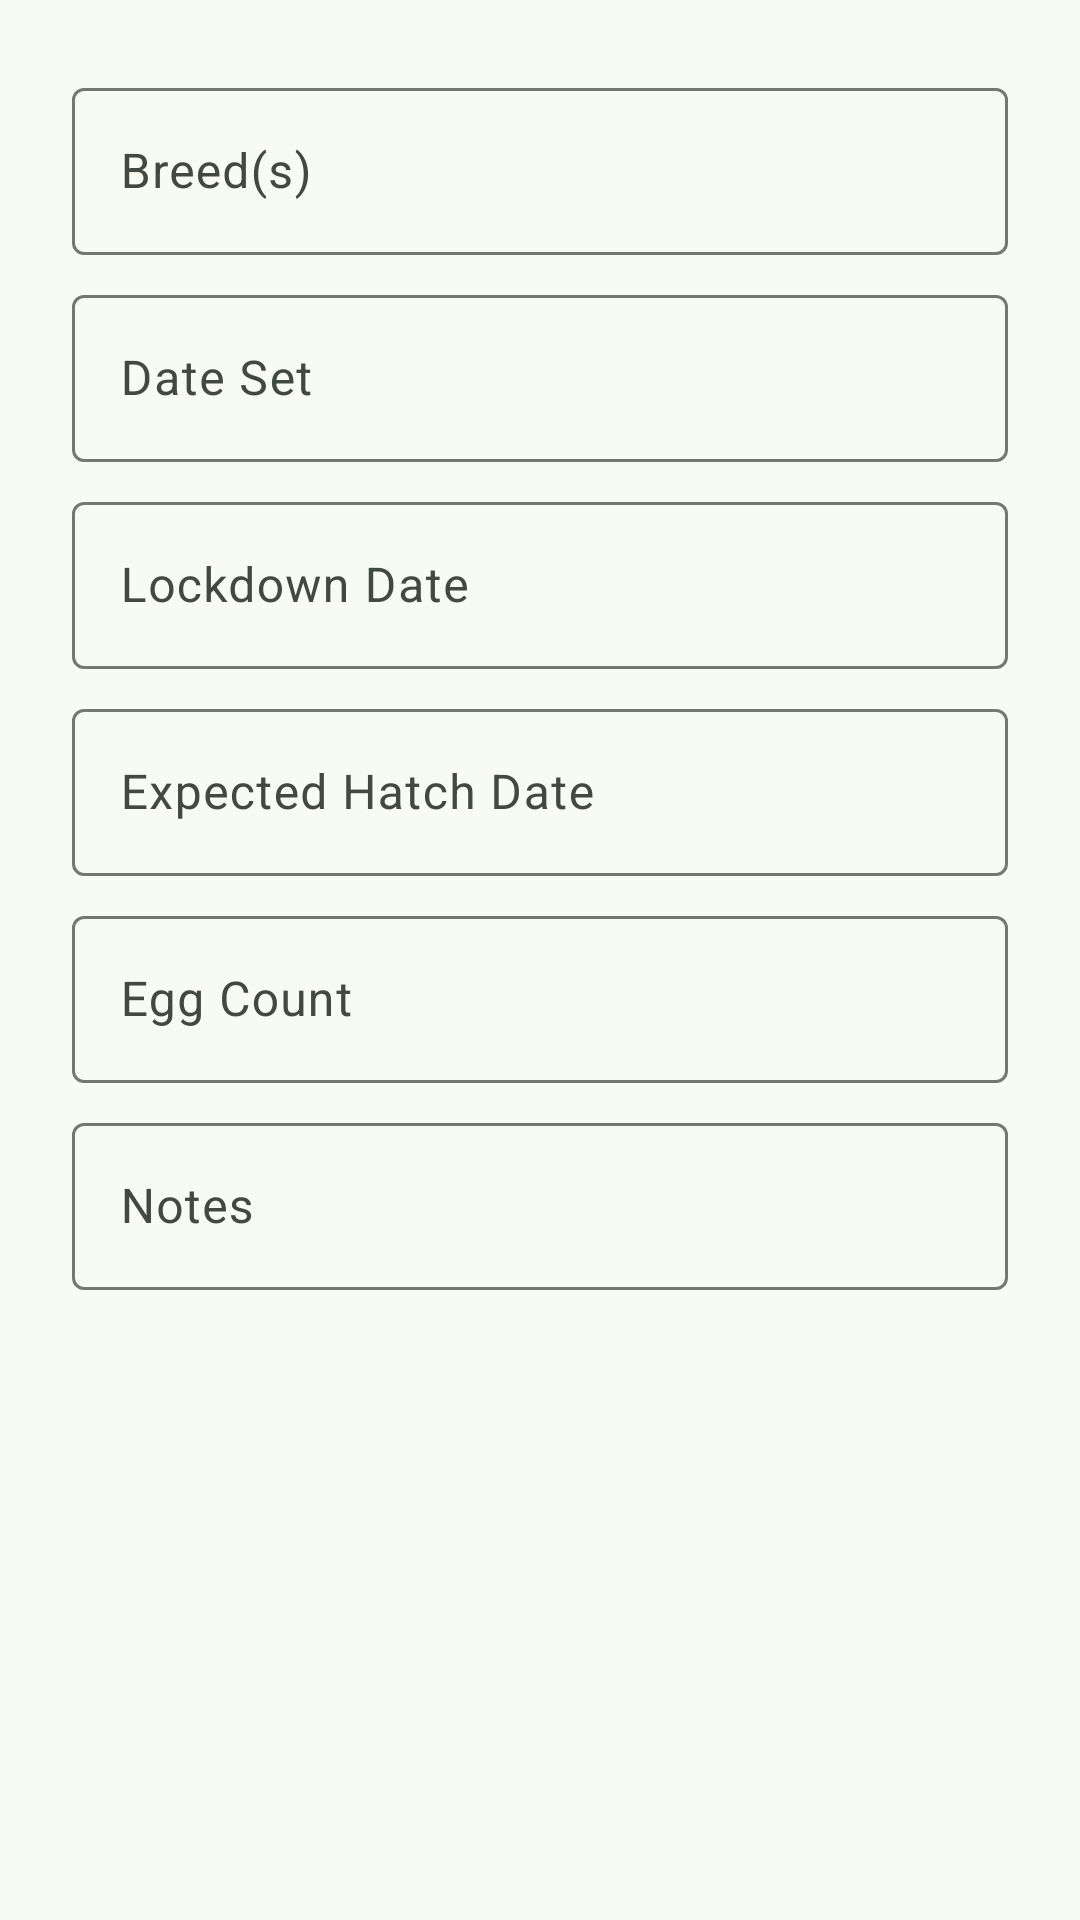

This screen was rendered from an Android layout file. Write that file and the resources it references.
<!-- AndroidManifest.xml: application theme AppTheme -->
<!-- res/layout/dialog_add_batch.xml -->
<?xml version="1.0" encoding="utf-8"?>
<LinearLayout
  xmlns:android="http://schemas.android.com/apk/res/android"
  android:layout_width="match_parent"
  android:layout_height="wrap_content"
  android:orientation="vertical"
  android:padding="24dp">

  <com.google.android.material.textfield.TextInputLayout
    android:layout_width="match_parent"
    android:layout_height="wrap_content">

    <com.google.android.material.textfield.TextInputEditText
      android:id="@+id/breed"
      android:layout_width="match_parent"
      android:layout_height="wrap_content"
      android:hint="@string/breed"
      android:inputType="text" />

  </com.google.android.material.textfield.TextInputLayout>

  <com.google.android.material.textfield.TextInputLayout
    android:layout_width="match_parent"
    android:layout_height="wrap_content"
    android:layout_marginTop="8dp">

    <com.google.android.material.textfield.TextInputEditText
      android:id="@+id/date_set"
      android:layout_width="match_parent"
      android:layout_height="wrap_content"
      android:hint="@string/date_set"
      android:inputType="date" />

  </com.google.android.material.textfield.TextInputLayout>

  <com.google.android.material.textfield.TextInputLayout
    android:layout_width="match_parent"
    android:layout_height="wrap_content"
    android:layout_marginTop="8dp">

    <com.google.android.material.textfield.TextInputEditText
      android:id="@+id/lockdown_date"
      android:layout_width="match_parent"
      android:layout_height="wrap_content"
      android:hint="@string/lockdown_date"
      android:inputType="date" />

  </com.google.android.material.textfield.TextInputLayout>

  <com.google.android.material.textfield.TextInputLayout
    android:layout_width="match_parent"
    android:layout_height="wrap_content"
    android:layout_marginTop="8dp">

    <com.google.android.material.textfield.TextInputEditText
      android:id="@+id/expected_hatch_date"
      android:layout_width="match_parent"
      android:layout_height="wrap_content"
      android:hint="@string/expected_hatch_date"
      android:inputType="date" />

  </com.google.android.material.textfield.TextInputLayout>

  <com.google.android.material.textfield.TextInputLayout
    android:layout_width="match_parent"
    android:layout_height="wrap_content"
    android:layout_marginTop="8dp">

    <com.google.android.material.textfield.TextInputEditText
      android:id="@+id/num_eggs_set"
      android:layout_width="match_parent"
      android:layout_height="wrap_content"
      android:hint="@string/number_of_eggs_set"
      android:inputType="number" />

  </com.google.android.material.textfield.TextInputLayout>

  <com.google.android.material.textfield.TextInputLayout
    android:layout_width="match_parent"
    android:layout_height="wrap_content"
    android:layout_marginTop="8dp">

    <com.google.android.material.textfield.TextInputEditText
      android:id="@+id/notes"
      android:layout_width="match_parent"
      android:layout_height="wrap_content"
      android:hint="@string/notes"
      android:inputType="text" />

  </com.google.android.material.textfield.TextInputLayout>

</LinearLayout>
<!-- resources referenced by this layout -->
<resources>
  <string name="breed">Breed(s)</string>
  <string name="date_set">Date Set</string>
  <string name="expected_hatch_date">Expected Hatch Date</string>
  <string name="lockdown_date">Lockdown Date</string>
  <string name="notes">Notes</string>
  <string name="number_of_eggs_set">Egg Count</string>
  <style name="AppTheme" parent="Theme.Material3.DayNight.NoActionBar">
      
    </style>
</resources>
